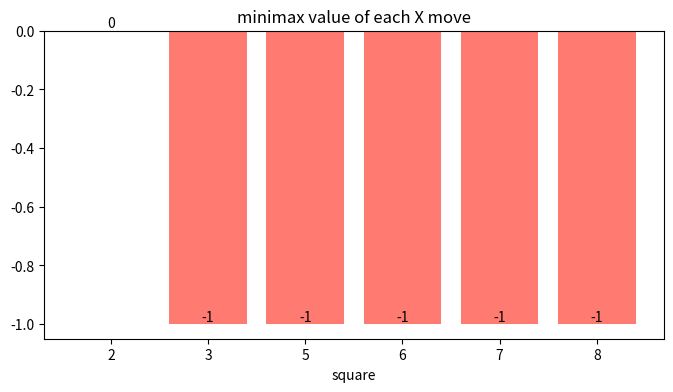

This figure's Python source:
# Setup — numpy / pandas / scikit-learn / matplotlib ship with Colab.
import numpy as np
import matplotlib.pyplot as plt

def minimax(node, maximizing):
    # Base case: a leaf is a plain number — return its utility directly.
    if isinstance(node, int):
        return node

    # Recurse into each child, flipping whose turn it is one level down.
    values = [minimax(child, not maximizing) for child in node]

    # MAX takes the best for itself; MIN (the opponent) takes the worst for us.
    if maximizing:
        return max(values)
    else:
        return min(values)

# Nested lists = game tree. A number is a leaf utility; a list is an internal node.
tree = [[[3, 12], [8, 2]], [[4, 6], [14, 5]]]

# Root is a MAX node; layers alternate MAX, MIN, MAX, then leaves.
root_value = minimax(tree, maximizing=True)

print("MAX over two MIN subtrees")
for i, sub in enumerate(tree):
    subtree_value = minimax(sub, maximizing=False)
    print("  subtree", i, "MIN value =", subtree_value)

print("minimax value at root:", root_value)

def winner(b):
    lines = [(0, 1, 2), (3, 4, 5), (6, 7, 8),
             (0, 3, 6), (1, 4, 7), (2, 5, 8),
             (0, 4, 8), (2, 4, 6)]
    for a, c, d in lines:
        if b[a] != " " and b[a] == b[c] == b[d]:
            return b[a]
    return None

def minimax(b, player):
    # Terminal scores: X win = +1, O win = -1, full board with no winner = draw 0.
    w = winner(b)
    if w == "X":
        return 1
    if w == "O":
        return -1
    if " " not in b:
        return 0

    # Try every empty square; the next call belongs to the other player.
    next_player = "O" if player == "X" else "X"
    vals = [minimax(b[:i] + [player] + b[i+1:], next_player)
            for i in range(9) if b[i] == " "]

    # X maximizes the final score; O minimizes it.
    return max(vals) if player == "X" else min(vals)

# O threatens the top row; it is X's turn to move.
board = ["O", "O", " ", " ", "X", " ", " ", " ", " "]

# Every empty square is a candidate move for X.
moves = [i for i in range(9) if board[i] == " "]

# Value of each move, assuming O replies optimally afterwards.
vals = [minimax(board[:i] + ["X"] + board[i+1:], "O") for i in moves]

# Index of the highest-valued move, mapped back to its board square.
best_index = int(max(range(len(vals)), key=lambda k: vals[k]))
best = moves[best_index]

fig, ax = plt.subplots(figsize=(8, 4))

# Highlight the best move in green, the rest in red.
cols = ["#7ee787" if i == best else "#ff7b72" for i in moves]
ax.bar([str(i) for i in moves], vals, color=cols)

# Label each bar with its minimax value.
for k, v in enumerate(vals):
    ax.text(k, v, str(v), ha="center", va="bottom")

ax.set_title("minimax value of each X move")
ax.set_xlabel("square")
plt.show()
